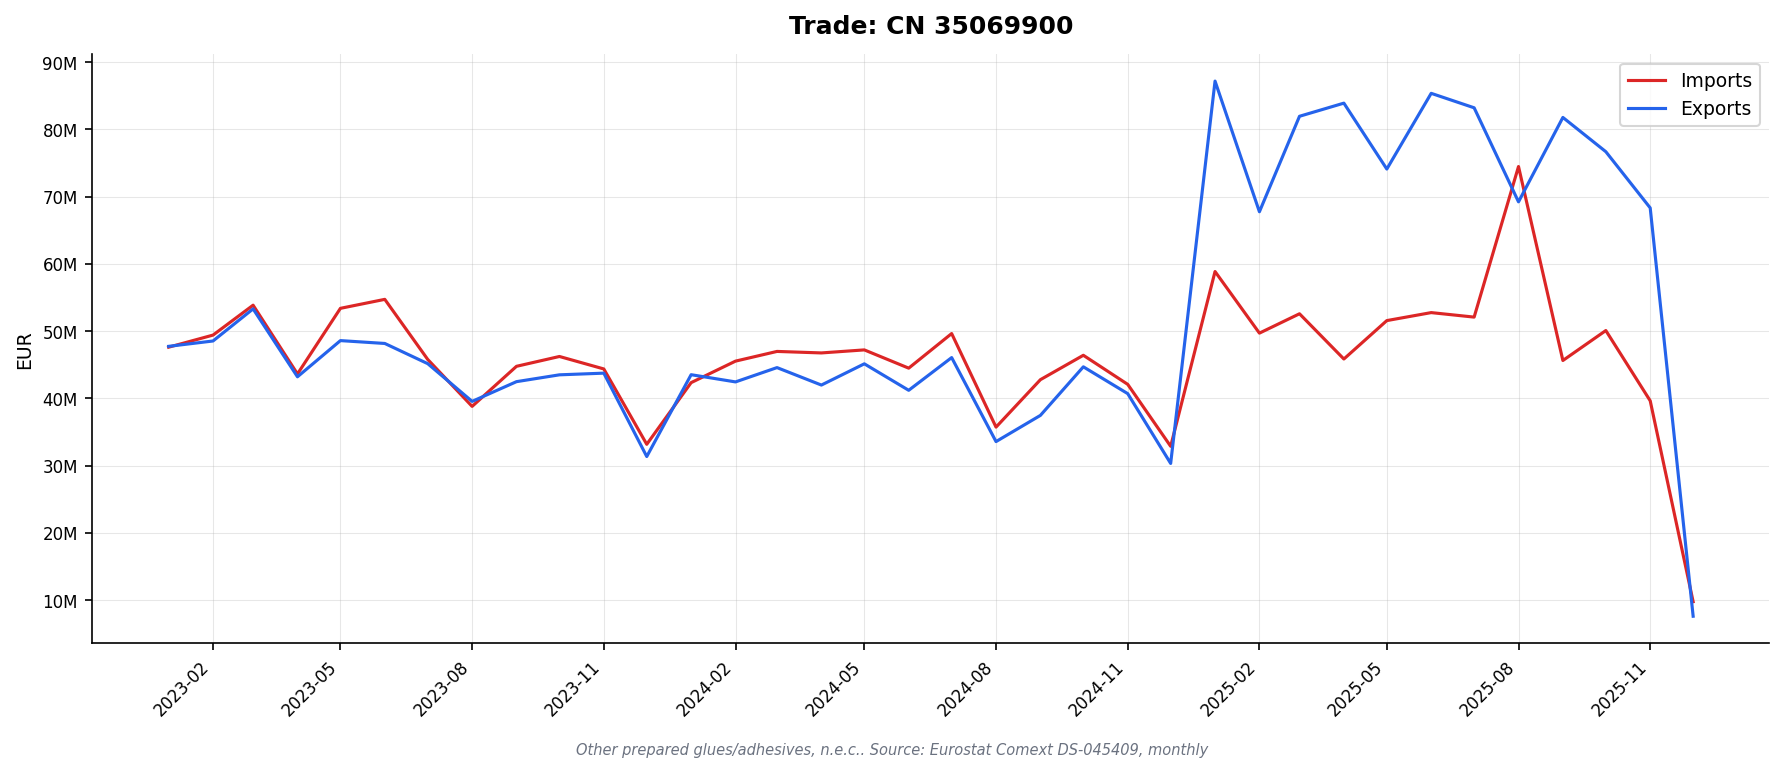

Data behind this chart, as committed beside it:
DATAFLOW, LAST UPDATE, freq, reporter, partner, product, flow, indicators, TIME_PERIOD, OBS_VALUE
ESTAT:DS-045409(1.0), 13/02/26 11:00:00, M, AT, WORLD, 35069900, 1, QUANTITY_IN_100KG, 2023-01, 8371
ESTAT:DS-045409(1.0), 13/02/26 11:00:00, M, AT, WORLD, 35069900, 1, QUANTITY_IN_100KG, 2023-02, 8861
ESTAT:DS-045409(1.0), 13/02/26 11:00:00, M, AT, WORLD, 35069900, 1, QUANTITY_IN_100KG, 2023-03, 8563
ESTAT:DS-045409(1.0), 13/02/26 11:00:00, M, AT, WORLD, 35069900, 1, QUANTITY_IN_100KG, 2023-04, 8381
ESTAT:DS-045409(1.0), 13/02/26 11:00:00, M, AT, WORLD, 35069900, 1, QUANTITY_IN_100KG, 2023-05, 9966
ESTAT:DS-045409(1.0), 13/02/26 11:00:00, M, AT, WORLD, 35069900, 1, QUANTITY_IN_100KG, 2023-06, 14907
ESTAT:DS-045409(1.0), 13/02/26 11:00:00, M, AT, WORLD, 35069900, 1, QUANTITY_IN_100KG, 2023-07, 8350
ESTAT:DS-045409(1.0), 13/02/26 11:00:00, M, AT, WORLD, 35069900, 1, QUANTITY_IN_100KG, 2023-08, 9168
ESTAT:DS-045409(1.0), 13/02/26 11:00:00, M, AT, WORLD, 35069900, 1, QUANTITY_IN_100KG, 2023-09, 8031
ESTAT:DS-045409(1.0), 13/02/26 11:00:00, M, AT, WORLD, 35069900, 1, QUANTITY_IN_100KG, 2023-10, 10931
ESTAT:DS-045409(1.0), 13/02/26 11:00:00, M, AT, WORLD, 35069900, 1, QUANTITY_IN_100KG, 2023-11, 10248
ESTAT:DS-045409(1.0), 13/02/26 11:00:00, M, AT, WORLD, 35069900, 1, QUANTITY_IN_100KG, 2023-12, 4959
ESTAT:DS-045409(1.0), 13/02/26 11:00:00, M, AT, WORLD, 35069900, 1, QUANTITY_IN_100KG, 2024-01, 9862
ESTAT:DS-045409(1.0), 13/02/26 11:00:00, M, AT, WORLD, 35069900, 1, QUANTITY_IN_100KG, 2024-02, 8702
ESTAT:DS-045409(1.0), 13/02/26 11:00:00, M, AT, WORLD, 35069900, 1, QUANTITY_IN_100KG, 2024-03, 10122
ESTAT:DS-045409(1.0), 13/02/26 11:00:00, M, AT, WORLD, 35069900, 1, QUANTITY_IN_100KG, 2024-04, 8984
ESTAT:DS-045409(1.0), 13/02/26 11:00:00, M, AT, WORLD, 35069900, 1, QUANTITY_IN_100KG, 2024-05, 9126
ESTAT:DS-045409(1.0), 13/02/26 11:00:00, M, AT, WORLD, 35069900, 1, QUANTITY_IN_100KG, 2024-06, 8199
ESTAT:DS-045409(1.0), 13/02/26 11:00:00, M, AT, WORLD, 35069900, 1, QUANTITY_IN_100KG, 2024-07, 14564
ESTAT:DS-045409(1.0), 13/02/26 11:00:00, M, AT, WORLD, 35069900, 1, QUANTITY_IN_100KG, 2024-08, 25878
ESTAT:DS-045409(1.0), 13/02/26 11:00:00, M, AT, WORLD, 35069900, 1, QUANTITY_IN_100KG, 2024-09, 8228
ESTAT:DS-045409(1.0), 13/02/26 11:00:00, M, AT, WORLD, 35069900, 1, QUANTITY_IN_100KG, 2024-10, 9845
ESTAT:DS-045409(1.0), 13/02/26 11:00:00, M, AT, WORLD, 35069900, 1, QUANTITY_IN_100KG, 2024-11, 9853
ESTAT:DS-045409(1.0), 13/02/26 11:00:00, M, AT, WORLD, 35069900, 1, QUANTITY_IN_100KG, 2024-12, 5447
ESTAT:DS-045409(1.0), 13/02/26 11:00:00, M, AT, WORLD, 35069900, 1, QUANTITY_IN_100KG, 2025-01, 9058
ESTAT:DS-045409(1.0), 13/02/26 11:00:00, M, AT, WORLD, 35069900, 1, QUANTITY_IN_100KG, 2025-02, 9843
ESTAT:DS-045409(1.0), 13/02/26 11:00:00, M, AT, WORLD, 35069900, 1, QUANTITY_IN_100KG, 2025-03, 7448
ESTAT:DS-045409(1.0), 13/02/26 11:00:00, M, AT, WORLD, 35069900, 1, QUANTITY_IN_100KG, 2025-04, 4937
ESTAT:DS-045409(1.0), 13/02/26 11:00:00, M, AT, WORLD, 35069900, 1, QUANTITY_IN_100KG, 2025-05, 8944
ESTAT:DS-045409(1.0), 13/02/26 11:00:00, M, AT, WORLD, 35069900, 1, QUANTITY_IN_100KG, 2025-06, 7663
ESTAT:DS-045409(1.0), 13/02/26 11:00:00, M, AT, WORLD, 35069900, 1, QUANTITY_IN_100KG, 2025-07, 8689
ESTAT:DS-045409(1.0), 13/02/26 11:00:00, M, AT, WORLD, 35069900, 1, QUANTITY_IN_100KG, 2025-08, 5604
ESTAT:DS-045409(1.0), 13/02/26 11:00:00, M, AT, WORLD, 35069900, 1, QUANTITY_IN_100KG, 2025-09, 8541
ESTAT:DS-045409(1.0), 13/02/26 11:00:00, M, AT, WORLD, 35069900, 1, QUANTITY_IN_100KG, 2025-10, 8694
ESTAT:DS-045409(1.0), 13/02/26 11:00:00, M, AT, WORLD, 35069900, 1, QUANTITY_IN_100KG, 2025-11, 6373
ESTAT:DS-045409(1.0), 13/02/26 11:00:00, M, AT, WORLD, 35069900, 1, VALUE_IN_EUROS, 2023-01, 1821007
ESTAT:DS-045409(1.0), 13/02/26 11:00:00, M, AT, WORLD, 35069900, 1, VALUE_IN_EUROS, 2023-02, 2381288
ESTAT:DS-045409(1.0), 13/02/26 11:00:00, M, AT, WORLD, 35069900, 1, VALUE_IN_EUROS, 2023-03, 2453000
ESTAT:DS-045409(1.0), 13/02/26 11:00:00, M, AT, WORLD, 35069900, 1, VALUE_IN_EUROS, 2023-04, 1823143
ESTAT:DS-045409(1.0), 13/02/26 11:00:00, M, AT, WORLD, 35069900, 1, VALUE_IN_EUROS, 2023-05, 2151714
ESTAT:DS-045409(1.0), 13/02/26 11:00:00, M, AT, WORLD, 35069900, 1, VALUE_IN_EUROS, 2023-06, 2167513
ESTAT:DS-045409(1.0), 13/02/26 11:00:00, M, AT, WORLD, 35069900, 1, VALUE_IN_EUROS, 2023-07, 1941193
ESTAT:DS-045409(1.0), 13/02/26 11:00:00, M, AT, WORLD, 35069900, 1, VALUE_IN_EUROS, 2023-08, 2015993
ESTAT:DS-045409(1.0), 13/02/26 11:00:00, M, AT, WORLD, 35069900, 1, VALUE_IN_EUROS, 2023-09, 2045389
ESTAT:DS-045409(1.0), 13/02/26 11:00:00, M, AT, WORLD, 35069900, 1, VALUE_IN_EUROS, 2023-10, 1845511
ESTAT:DS-045409(1.0), 13/02/26 11:00:00, M, AT, WORLD, 35069900, 1, VALUE_IN_EUROS, 2023-11, 1638586
ESTAT:DS-045409(1.0), 13/02/26 11:00:00, M, AT, WORLD, 35069900, 1, VALUE_IN_EUROS, 2023-12, 1411731
ESTAT:DS-045409(1.0), 13/02/26 11:00:00, M, AT, WORLD, 35069900, 1, VALUE_IN_EUROS, 2024-01, 1869235
ESTAT:DS-045409(1.0), 13/02/26 11:00:00, M, AT, WORLD, 35069900, 1, VALUE_IN_EUROS, 2024-02, 2049037
ESTAT:DS-045409(1.0), 13/02/26 11:00:00, M, AT, WORLD, 35069900, 1, VALUE_IN_EUROS, 2024-03, 2098000
ESTAT:DS-045409(1.0), 13/02/26 11:00:00, M, AT, WORLD, 35069900, 1, VALUE_IN_EUROS, 2024-04, 1824765
ESTAT:DS-045409(1.0), 13/02/26 11:00:00, M, AT, WORLD, 35069900, 1, VALUE_IN_EUROS, 2024-05, 2376329
ESTAT:DS-045409(1.0), 13/02/26 11:00:00, M, AT, WORLD, 35069900, 1, VALUE_IN_EUROS, 2024-06, 1626041
ESTAT:DS-045409(1.0), 13/02/26 11:00:00, M, AT, WORLD, 35069900, 1, VALUE_IN_EUROS, 2024-07, 1840307
ESTAT:DS-045409(1.0), 13/02/26 11:00:00, M, AT, WORLD, 35069900, 1, VALUE_IN_EUROS, 2024-08, 1599970
ESTAT:DS-045409(1.0), 13/02/26 11:00:00, M, AT, WORLD, 35069900, 1, VALUE_IN_EUROS, 2024-09, 1937936
ESTAT:DS-045409(1.0), 13/02/26 11:00:00, M, AT, WORLD, 35069900, 1, VALUE_IN_EUROS, 2024-10, 2178684
ESTAT:DS-045409(1.0), 13/02/26 11:00:00, M, AT, WORLD, 35069900, 1, VALUE_IN_EUROS, 2024-11, 1986196
ESTAT:DS-045409(1.0), 13/02/26 11:00:00, M, AT, WORLD, 35069900, 1, VALUE_IN_EUROS, 2024-12, 1195476
ESTAT:DS-045409(1.0), 13/02/26 11:00:00, M, AT, WORLD, 35069900, 1, VALUE_IN_EUROS, 2025-01, 2116644
... 3,710 more rows
